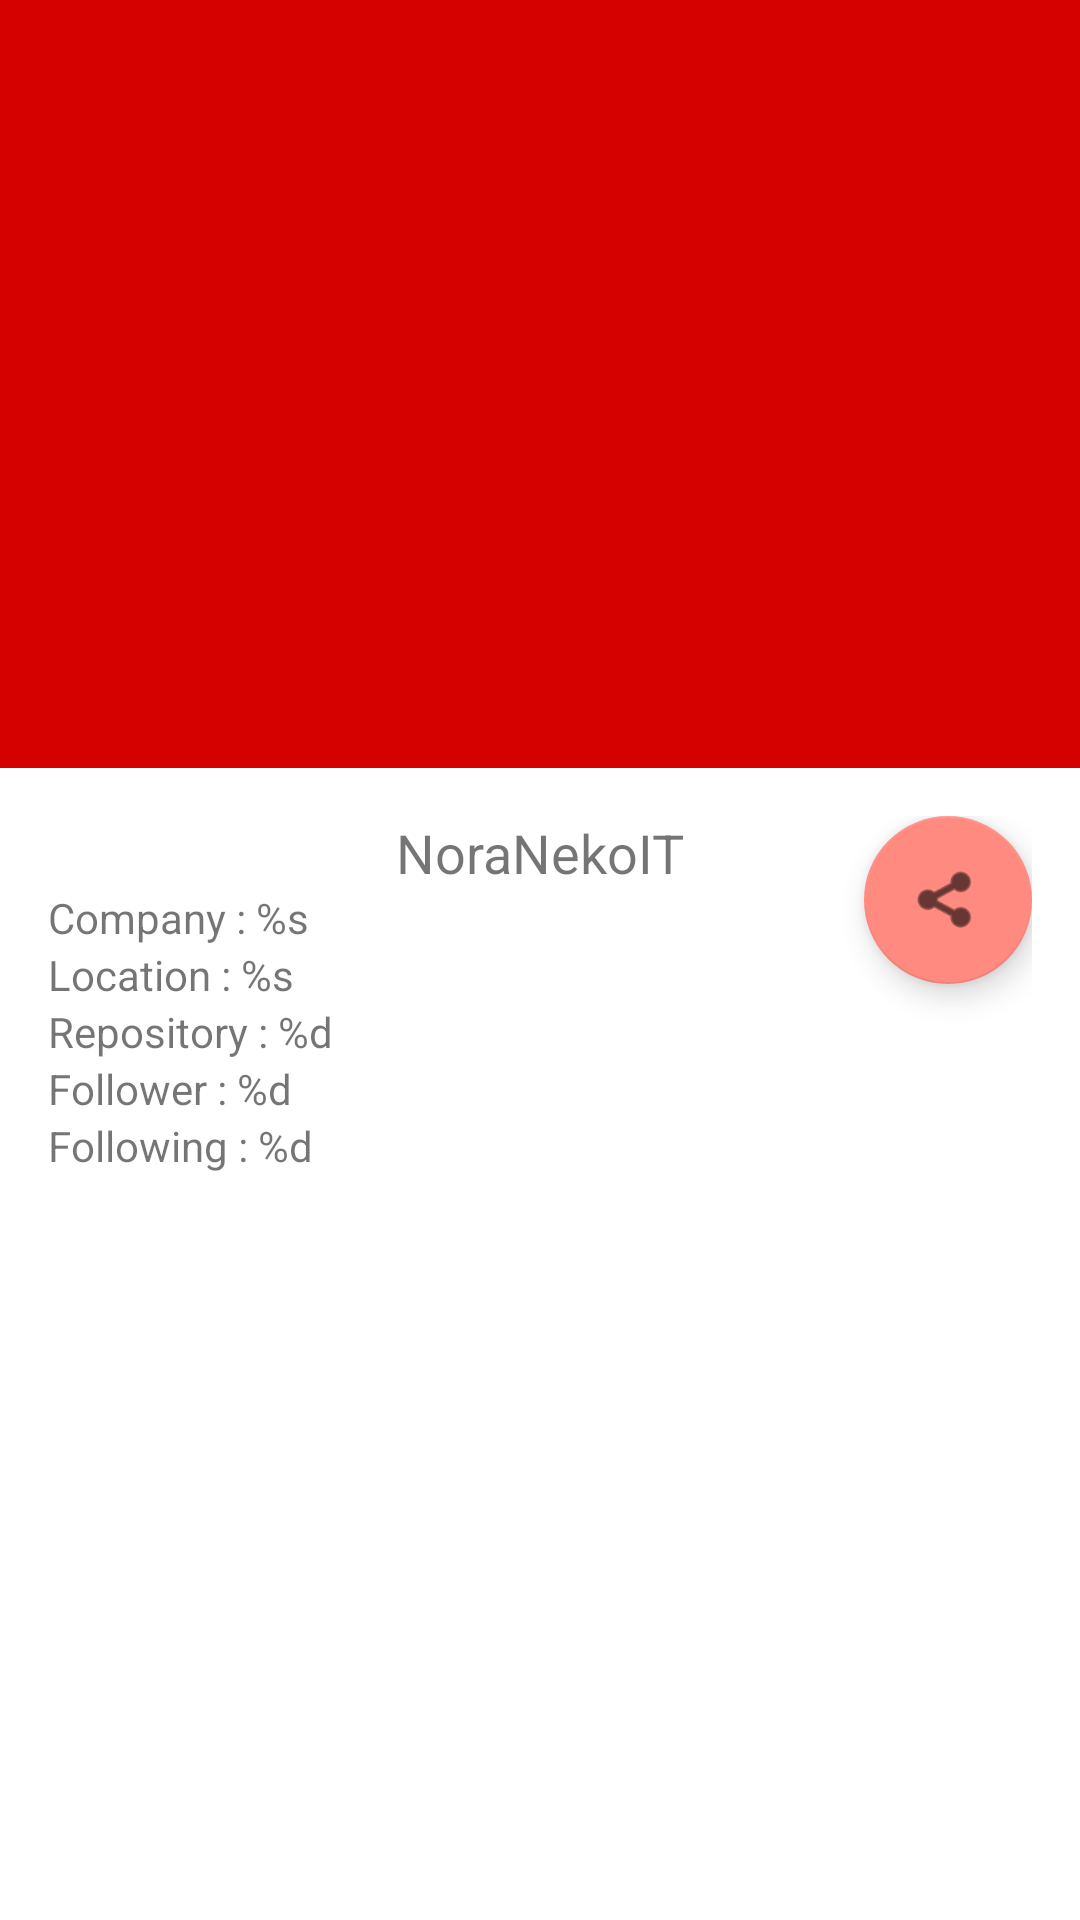

Here is an Android app screen rendered from its layout file. Give the layout XML and the strings, colors and styles it references.
<!-- AndroidManifest.xml: activity theme Theme.Bfaa.No -->
<!-- res/layout/activity_detail.xml -->
<?xml version="1.0" encoding="utf-8"?>
<androidx.coordinatorlayout.widget.CoordinatorLayout xmlns:android="http://schemas.android.com/apk/res/android"
    xmlns:app="http://schemas.android.com/apk/res-auto"
    xmlns:tools="http://schemas.android.com/tools"
    android:id="@+id/fragment_detail"
    android:layout_width="match_parent"
    android:layout_height="match_parent"
    android:fitsSystemWindows="true"
    tools:context=".ui.detail.DetailActivity">

    <com.google.android.material.appbar.AppBarLayout
        android:id="@+id/appbar"
        android:layout_width="match_parent"
        android:layout_height="256dp"
        android:fitsSystemWindows="true">

        <com.google.android.material.appbar.CollapsingToolbarLayout
            android:id="@+id/collapsing_toolbar"
            android:layout_width="match_parent"
            android:layout_height="match_parent"
            android:fitsSystemWindows="true"
            app:contentScrim="?attr/colorPrimary"
            app:expandedTitleMarginEnd="64dp"
            app:expandedTitleMarginStart="48dp"
            app:layout_scrollFlags="scroll|exitUntilCollapsed"
            app:expandedTitleTextColor="@color/light_medium_gray"
            >

            <ImageView
                android:id="@+id/iv_item_avatar"
                android:layout_width="match_parent"
                android:layout_height="match_parent"
                android:contentDescription="@string/app_name"
                android:fitsSystemWindows="true"
                android:scaleType="centerCrop"
                app:layout_collapseMode="parallax" />

            <androidx.appcompat.widget.Toolbar
                android:id="@+id/toolbar"
                android:layout_width="match_parent"
                android:layout_height="?attr/actionBarSize"
                app:layout_collapseMode="parallax"
                app:layout_scrollFlags="scroll|enterAlways" />
        </com.google.android.material.appbar.CollapsingToolbarLayout>
    </com.google.android.material.appbar.AppBarLayout>

    <androidx.core.widget.NestedScrollView
        android:layout_width="match_parent"
        android:layout_height="match_parent"
        app:layout_behavior="@string/appbar_scrolling_view_behavior">
        <include
            android:id="@+id/layout_detail"
            layout="@layout/layout_detail"/>
    </androidx.core.widget.NestedScrollView>

</androidx.coordinatorlayout.widget.CoordinatorLayout>
<!-- res/layout/layout_detail.xml (included above) -->
<?xml version="1.0" encoding="utf-8"?>
<androidx.constraintlayout.widget.ConstraintLayout
    xmlns:android="http://schemas.android.com/apk/res/android"
    xmlns:app="http://schemas.android.com/apk/res-auto"
    xmlns:tools="http://schemas.android.com/tools"
    android:layout_width="match_parent"
    android:layout_height="wrap_content"
    android:layout_margin="16dp">


    <TextView
        android:id="@+id/tv_username"
        style="@style/TextContent2"
        android:layout_width="wrap_content"
        android:layout_height="wrap_content"
        app:layout_constraintEnd_toEndOf="parent"
        app:layout_constraintStart_toStartOf="parent"
        app:layout_constraintTop_toTopOf="parent"
        tools:text="@string/username" />

    <TextView
        style="@style/TextContent3"
        android:id="@+id/tv_company"
        android:layout_width="wrap_content"
        android:layout_height="wrap_content"
        tools:text="@string/company"

        app:layout_constraintStart_toStartOf="parent"
        app:layout_constraintTop_toBottomOf="@+id/tv_username" />

    <TextView
        style="@style/TextContent3"
        android:id="@+id/tv_location"
        android:layout_width="wrap_content"
        android:layout_height="wrap_content"
        tools:text="@string/location"

        app:layout_constraintStart_toStartOf="parent"
        app:layout_constraintTop_toBottomOf="@+id/tv_company" />

    <TextView
        style="@style/TextContent3"
        android:id="@+id/tv_repository"
        android:layout_width="wrap_content"
        android:layout_height="wrap_content"
        tools:text="@string/jumlah_repository"
        app:layout_constraintStart_toStartOf="parent"
        app:layout_constraintTop_toBottomOf="@+id/tv_location" />

    <TextView
        style="@style/TextContent3"
        android:id="@+id/tv_follower"
        android:layout_width="wrap_content"
        android:layout_height="wrap_content"
        tools:text="@string/follower"


        app:layout_constraintStart_toStartOf="parent"
        app:layout_constraintTop_toBottomOf="@+id/tv_repository" />

    <TextView
        style="@style/TextContent3"
        android:id="@+id/tv_following"
        android:layout_width="wrap_content"
        android:layout_height="wrap_content"
        tools:text="@string/following"

        app:layout_constraintStart_toStartOf="parent"
        app:layout_constraintTop_toBottomOf="@+id/tv_follower" />

    <com.google.android.material.floatingactionbutton.FloatingActionButton
        android:id="@+id/fab_share"
        android:layout_width="wrap_content"
        android:layout_height="wrap_content"
        android:clickable="true"
        app:layout_constraintEnd_toEndOf="parent"

        app:srcCompat="@android:drawable/ic_menu_share"
        app:layout_constraintTop_toTopOf="parent"
        android:focusable="true"
        android:contentDescription="@string/app_name" />
</androidx.constraintlayout.widget.ConstraintLayout>
<!-- resources referenced by this layout -->
<resources>
  <color name="light_medium_gray">#EDEDED</color>
  <string name="app_name">bfaa</string>
  <string name="company">Company : %s</string>
  <string name="follower">Follower : %d</string>
  <string name="following">Following : %d</string>
  <string name="jumlah_repository">Repository : %d</string>
  <string name="location">Location : %s</string>
  <string name="username">NoraNekoIT</string>
  <style name="TextContent2">
          <item name="android:layout_width">wrap_content</item>
          <item name="android:layout_height">wrap_content</item>
          <item name="android:textSize">18sp</item>
          <item name="android:layout_marginLeft">16dp</item>
          <item name="android:layout_marginRight">16dp</item>
      </style>
  <style name="TextContent3">
  
          <item name="android:layout_width">wrap_content</item>
          <item name="android:layout_height">wrap_content</item>
          <item name="android:textSize">12sp</item>
          <item name="android:layout_marginLeft">16dp</item>
          <item name="android:layout_marginRight">16dp</item>
      </style>
  <style name="Theme.Bfaa.No" parent="Theme.MaterialComponents.DayNight.NoActionBar">
          
          <item name="colorPrimary">@color/primaryColor</item>
          <item name="colorPrimaryVariant">@color/primaryLightColor</item>
          <item name="colorOnPrimary">@color/white</item>
          
          <item name="colorSecondary">@color/secondaryColor</item>
          <item name="colorSecondaryVariant">@color/secondaryDarkColor</item>
          <item name="colorOnSecondary">@color/black</item>
          
          <item name="android:statusBarColor">?attr/colorPrimaryVariant</item>
          
      </style>
  <color name="primaryColor">#d50000</color>
  <color name="primaryLightColor">#ff5131</color>
  <color name="white">#FFFFFFFF</color>
  <color name="secondaryColor">#ff8a80</color>
  <color name="secondaryDarkColor">#c85a54</color>
  <color name="black">#FF000000</color>
</resources>
